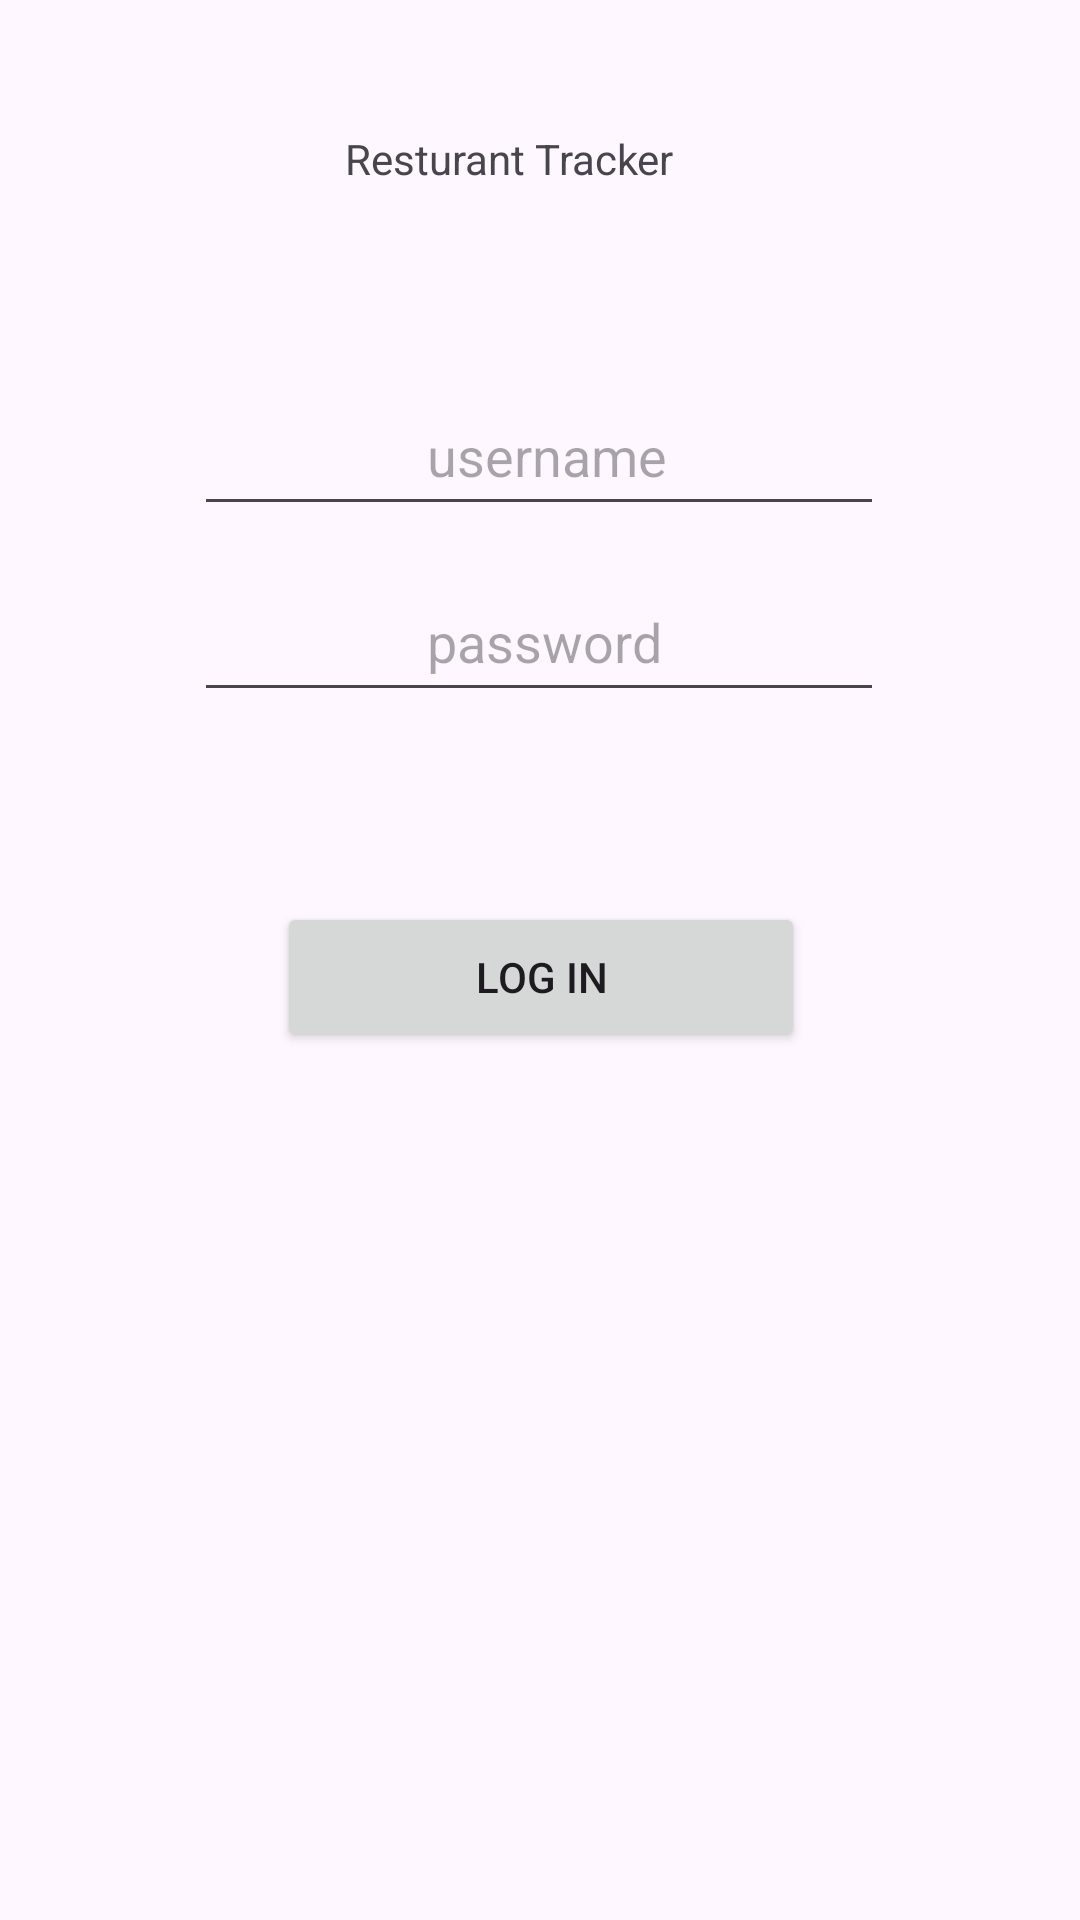

The Android layout XML behind this screen, and the referenced resources:
<!-- AndroidManifest.xml: application theme Theme.RestaurantOrderTracker -->
<!-- res/layout/activity_main.xml -->
<?xml version="1.0" encoding="utf-8"?>
<androidx.constraintlayout.widget.ConstraintLayout xmlns:android="http://schemas.android.com/apk/res/android"
    xmlns:app="http://schemas.android.com/apk/res-auto"
    xmlns:tools="http://schemas.android.com/tools"
    android:id="@+id/main"
    android:layout_width="match_parent"
    android:layout_height="match_parent"
    tools:context=".MainActivity">

    <TextView
        android:id="@+id/appName"
        android:layout_width="188dp"
        android:layout_height="22dp"
        android:text="          Resturant Tracker"
        app:layout_constraintBottom_toBottomOf="parent"
        app:layout_constraintEnd_toEndOf="parent"
        app:layout_constraintHorizontal_bias="0.475"
        app:layout_constraintStart_toStartOf="parent"
        app:layout_constraintTop_toTopOf="parent"
        app:layout_constraintVertical_bias="0.07" />

    <EditText
        android:id="@+id/usernameInput"
        android:layout_width="230dp"
        android:layout_height="50dp"
        android:layout_marginTop="60dp"
        android:ems="10"
        android:hint="                 username"
        android:inputType="text"
        app:layout_constraintEnd_toEndOf="parent"
        app:layout_constraintHorizontal_bias="0.497"
        app:layout_constraintStart_toStartOf="parent"
        app:layout_constraintTop_toBottomOf="@+id/appName" />

    <EditText
        android:id="@+id/passwordInput"
        android:layout_width="230dp"
        android:layout_height="50dp"
        android:layout_marginTop="12dp"
        android:ems="10"
        android:hint="                 password"
        android:inputType="text"
        app:layout_constraintEnd_toEndOf="parent"
        app:layout_constraintHorizontal_bias="0.497"
        app:layout_constraintStart_toStartOf="parent"
        app:layout_constraintTop_toBottomOf="@+id/usernameInput" />

    <Button
        android:id="@+id/loginButton"
        android:layout_width="176dp"
        android:layout_height="50dp"
        android:text="log in"
        app:layout_constraintBottom_toBottomOf="parent"
        app:layout_constraintEnd_toEndOf="parent"
        app:layout_constraintHorizontal_bias="0.502"
        app:layout_constraintStart_toStartOf="parent"
        app:layout_constraintTop_toBottomOf="@+id/passwordInput"
        app:layout_constraintVertical_bias="0.18" />

</androidx.constraintlayout.widget.ConstraintLayout>
<!-- resources referenced by this layout -->
<resources>
  <style name="Theme.RestaurantOrderTracker" parent="Base.Theme.RestaurantOrderTracker" />
  <style name="Base.Theme.RestaurantOrderTracker" parent="Theme.Material3.DayNight.NoActionBar">
          
          
      </style>
</resources>
